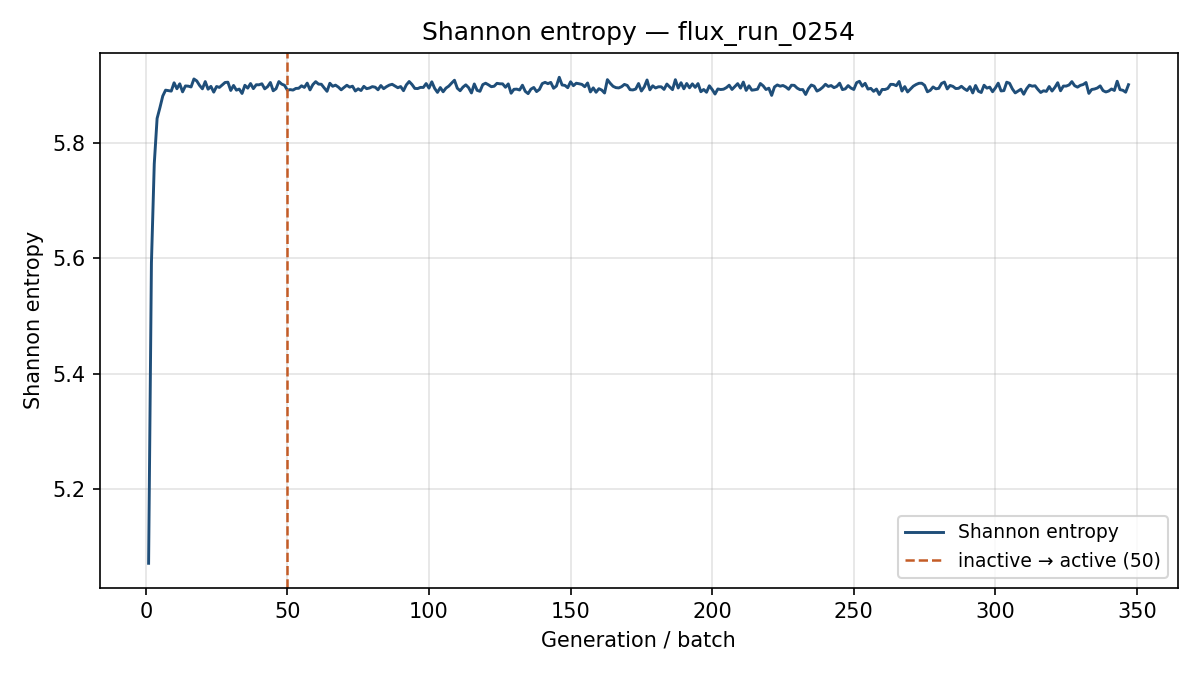

Source data for this figure (header and first rows):
generation, shannon_entropy, k_generation
1, 5.072, 1.312
2, 5.592, 1.4
3, 5.764, 1.322
4, 5.843, 1.334
5, 5.861, 1.29
6, 5.882, 1.291
7, 5.892, 1.301
8, 5.891, 1.257
9, 5.89, 1.264
10, 5.904, 1.276
11, 5.894, 1.284
12, 5.903, 1.291
13, 5.889, 1.268
14, 5.899, 1.267
15, 5.899, 1.295
16, 5.897, 1.27
17, 5.911, 1.273
18, 5.908, 1.272
19, 5.9, 1.273
20, 5.894, 1.24
21, 5.907, 1.306
22, 5.893, 1.271
23, 5.898, 1.266
24, 5.888, 1.294
25, 5.898, 1.265
26, 5.896, 1.264
27, 5.901, 1.281
28, 5.905, 1.276
29, 5.905, 1.257
30, 5.891, 1.283
31, 5.9, 1.281
32, 5.892, 1.277
33, 5.894, 1.284
34, 5.886, 1.269
35, 5.9, 1.264
36, 5.895, 1.295
37, 5.903, 1.273
38, 5.894, 1.286
39, 5.901, 1.252
40, 5.901, 1.286
41, 5.903, 1.287
42, 5.894, 1.282
43, 5.898, 1.269
44, 5.905, 1.285
45, 5.891, 1.297
46, 5.894, 1.265
47, 5.907, 1.309
48, 5.902, 1.273
49, 5.9, 1.298
50, 5.892, 1.269
51, 5.893, 1.275
52, 5.892, 1.272
53, 5.895, 1.259
54, 5.895, 1.256
55, 5.899, 1.295
56, 5.896, 1.28
57, 5.904, 1.278
58, 5.892, 1.266
59, 5.901, 1.248
60, 5.906, 1.282
... 287 more rows
